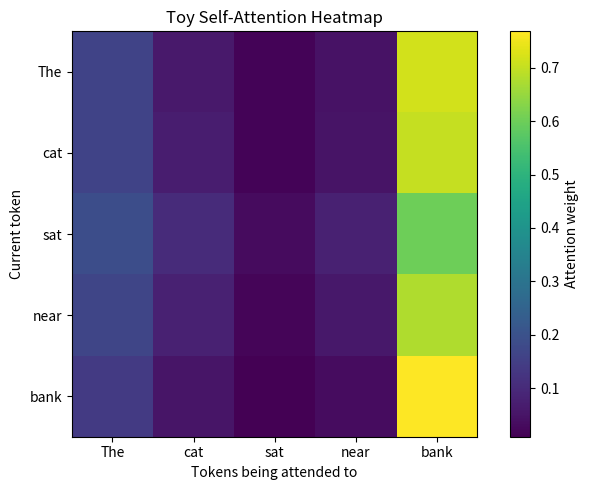

Python code for this plot:
import numpy as np
import matplotlib.pyplot as plt


def softmax(x):
    exp_x = np.exp(x - np.max(x, axis=-1, keepdims=True))
    return exp_x / exp_x.sum(axis=-1, keepdims=True)


def scaled_dot_product_attention(q, k, v):
    d_k = q.shape[-1]
    scores = q @ k.T / np.sqrt(d_k)
    attention_weights = softmax(scores)
    output = attention_weights @ v
    return scores, attention_weights, output


def plot_attention_heatmap(tokens, attention_weights):
    fig, ax = plt.subplots(figsize=(7, 5))

    heatmap = ax.imshow(attention_weights)

    ax.set_xticks(range(len(tokens)))
    ax.set_yticks(range(len(tokens)))

    ax.set_xticklabels(tokens)
    ax.set_yticklabels(tokens)

    ax.set_xlabel("Tokens being attended to")
    ax.set_ylabel("Current token")
    ax.set_title("Toy Self-Attention Heatmap")

    fig.colorbar(heatmap, ax=ax, label="Attention weight")
    plt.tight_layout()
    plt.show()


def main():
    np.random.seed(42)

    tokens = ["The", "cat", "sat", "near", "bank"]
    d_model = 8

    embeddings = np.random.rand(len(tokens), d_model)

    w_q = np.random.rand(d_model, d_model)
    w_k = np.random.rand(d_model, d_model)
    w_v = np.random.rand(d_model, d_model)

    q = embeddings @ w_q
    k = embeddings @ w_k
    v = embeddings @ w_v

    scores, attention_weights, output = scaled_dot_product_attention(q, k, v)

    print("Tokens:")
    print(tokens)

    print("\nAttention Scores:")
    print(scores)

    print("\nAttention Weights:")
    print(attention_weights)

    print("\nContextualized Output Vectors:")
    print(output)

    plot_attention_heatmap(tokens, attention_weights)


if __name__ == "__main__":
    main()
